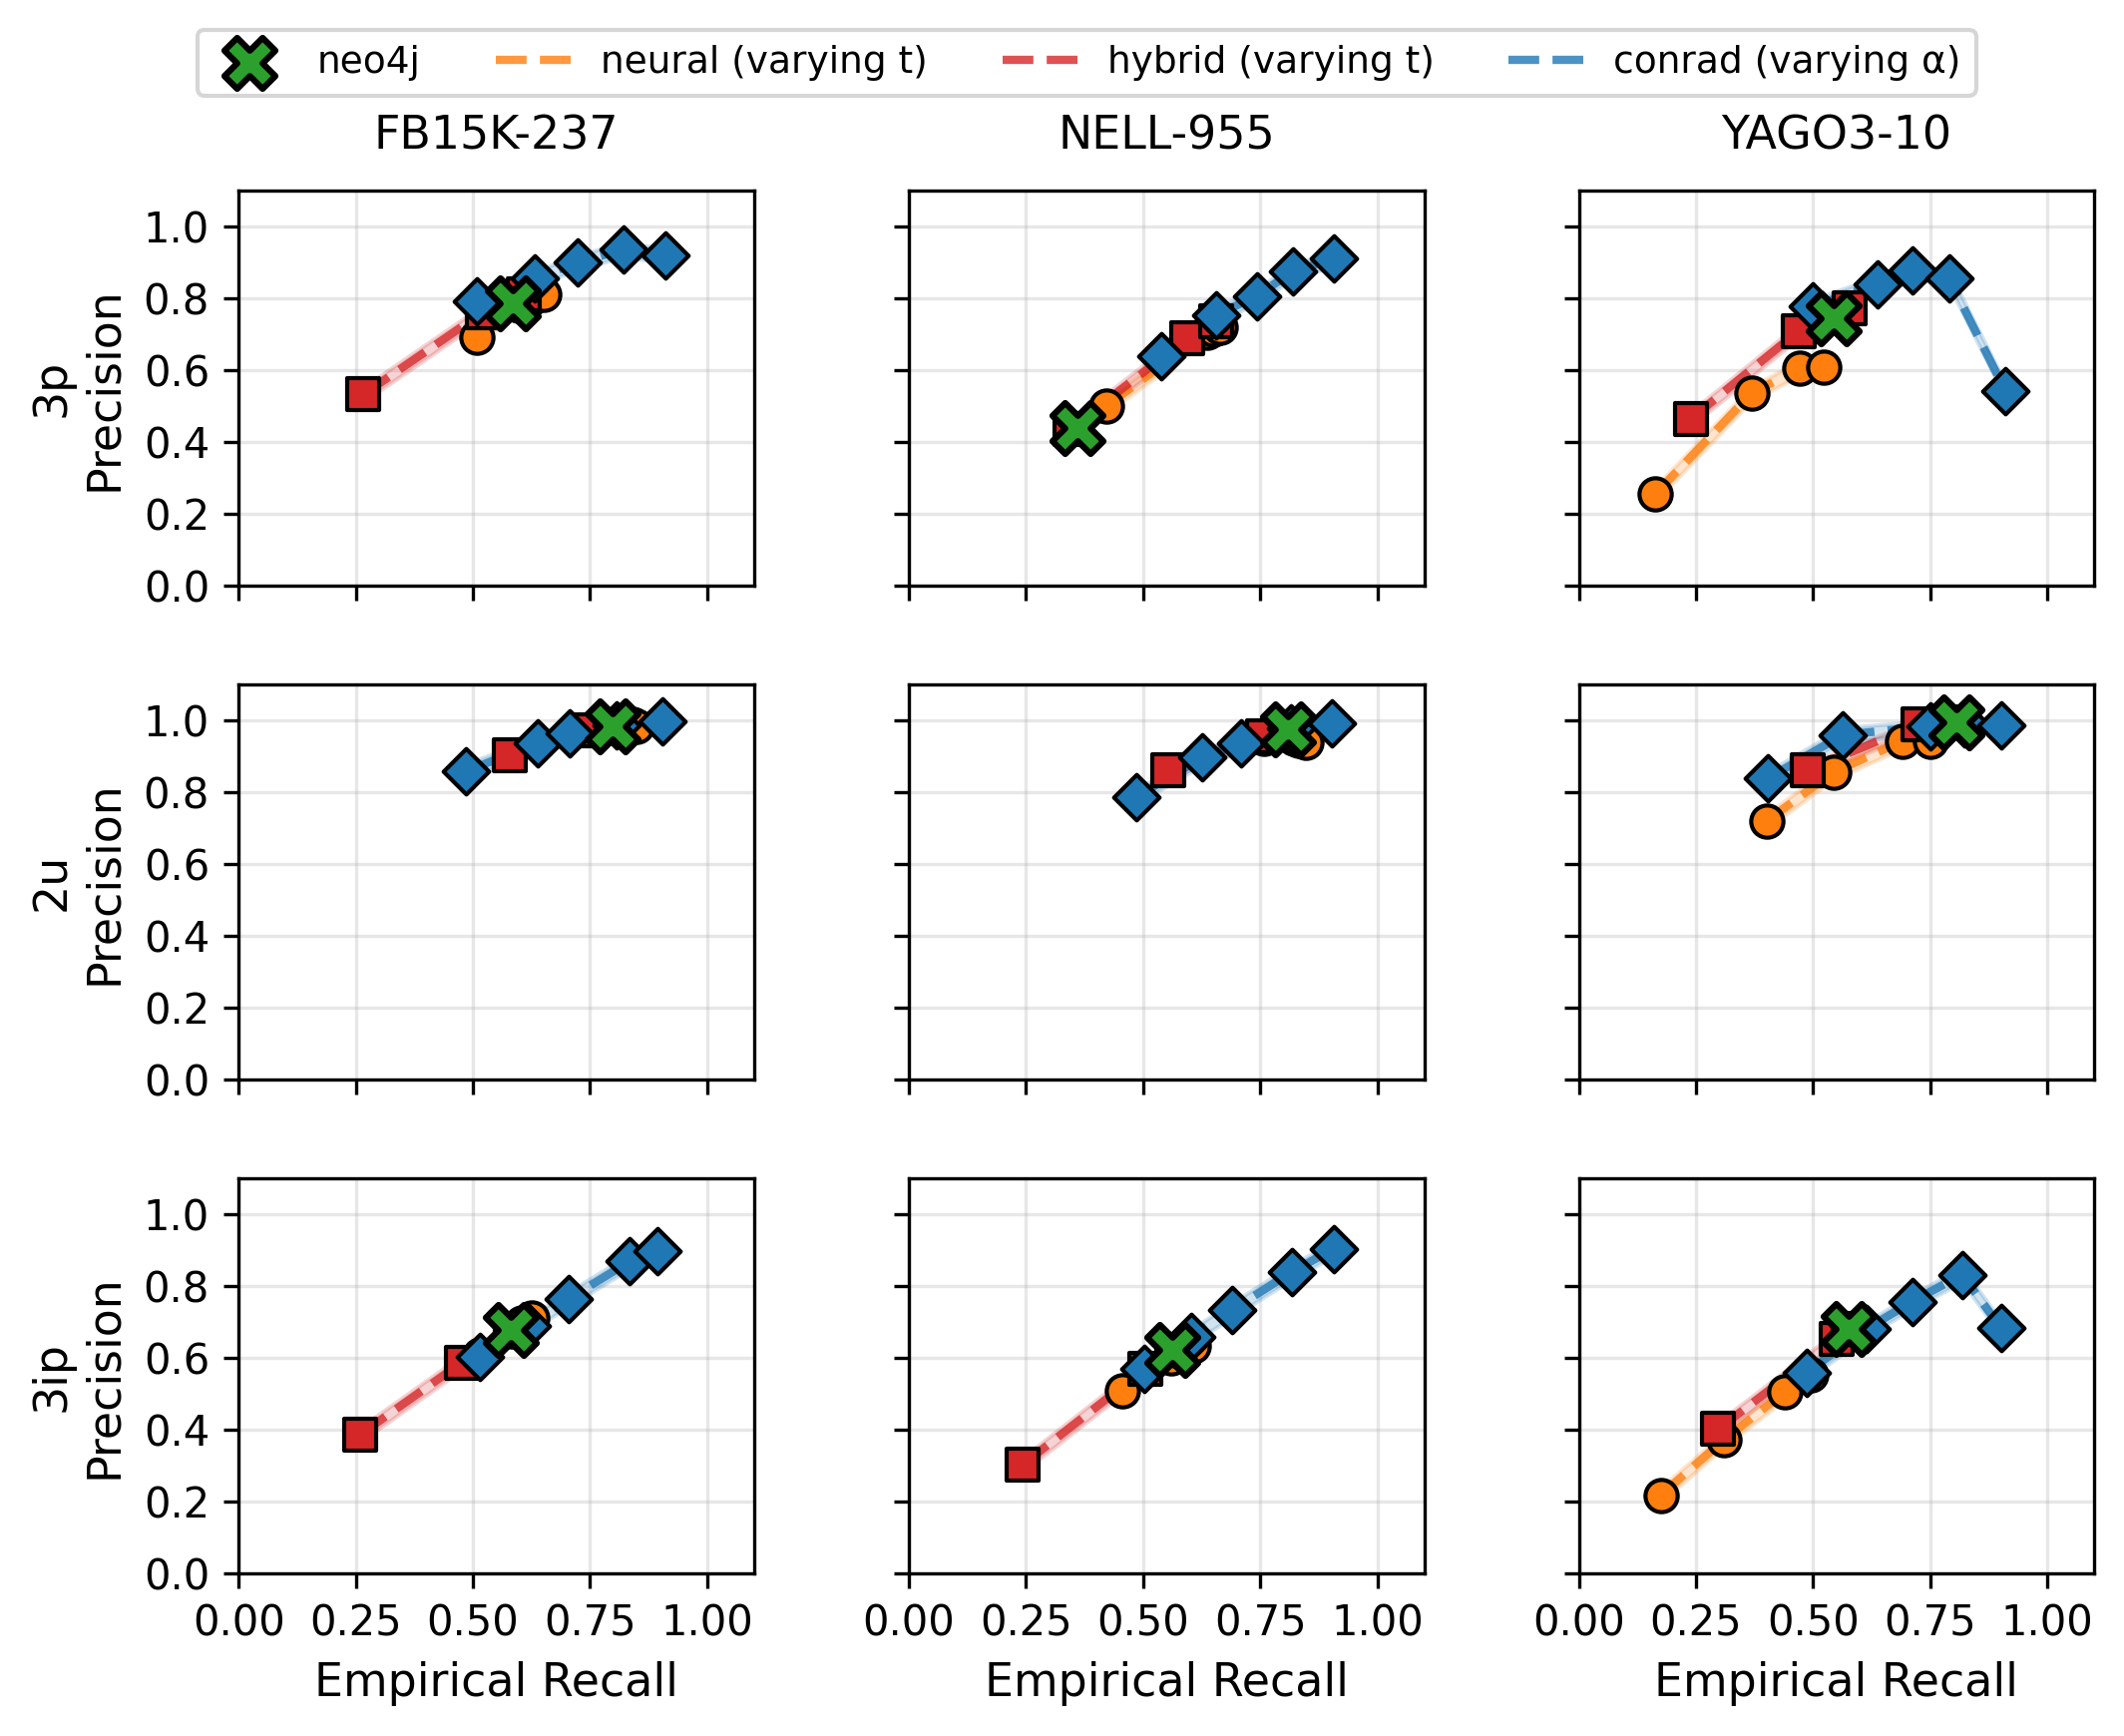

The script that saved this image:
import matplotlib.pyplot as plt
import pandas as pd
from pathlib import Path
import numpy as np

# --- Configuration ---
alphas = [0.6, 0.7, 0.8, 0.9]
sparsities = ["5% sparsity", "20% sparsity", "40% sparsity"]
sparsity_values = [5, 20, 40]
datasets = ["fb15k-237", "nell-955", "yago310"]
dataset_labels = ["FB15K-237", "NELL-955", "YAGO3-10"]
query_pipelines = {
    "3p": "ThreeHopPipeline",
    "2u": "TwoUnionPipeline",
    "3ip": "TwoIntersectProjectPipeline"
}
neural_thresholds = [0.7, 0.8, 0.9, 0.99]
hybrid_thresholds = [0.5, 0.6, 0.7]

# Colors matching the reference image
colors = {
    'symbolic': '#2ca02c',  # Green
    'neural': '#ff7f0e',    # Orange
    'hybrid': '#d62728',    # Red
    'conrad': '#1f77b4'     # Blue
}

# Base path to benchmark results
base_path = Path("/data/sonia/conrad/artifacts/plots_results")

def load_conrad_data(dataset, sparsity, query_pipeline):
    """Load Conrad recall and precision data from CSV file."""
    dir_name = f"conrad_bench_{dataset}_{query_pipeline}_{sparsity}"
    csv_path = base_path / dir_name / "results_summary.csv"
    
    if not csv_path.exists():
        print(f"  Conrad path not found: {csv_path}")
        return None, None
    
    try:
        df = pd.read_csv(csv_path)
        recall = df['recall'].tolist()
        precision = df['precision'].tolist()
        return recall, precision
    except Exception as e:
        print(f"Error loading {csv_path}: {e}")
        return None, None

def load_neural_data(dataset, sparsity, query_pipeline):
    """Load Neural baseline data for all thresholds from single CSV."""
    dir_name = f"neural_bench_{dataset}_{query_pipeline}_{sparsity}"
    csv_path = base_path / dir_name / "baseline_results_summary.csv"
    
    if not csv_path.exists():
        print(f"  Neural path not found: {csv_path}")
        return None, None
    
    try:
        df = pd.read_csv(csv_path)
        # Get all neural rows (sorted by threshold)
        neural_rows = df[df['baseline'] == 'neural'].sort_values('threshold')
        if len(neural_rows) == 0:
            print(f"  No neural rows found in {csv_path}")
            return None, None
        recalls = neural_rows['recall'].tolist()
        precisions = neural_rows['precision'].tolist()
        return recalls, precisions
    except Exception as e:
        print(f"Error loading {csv_path}: {e}")
        return None, None

def load_symbolic_data(dataset, sparsity, query_pipeline):
    """Load Symbolic baseline data (single point)."""
    dir_name = f"symbolic_bench_{dataset}_{query_pipeline}_{sparsity}"
    csv_path = base_path / dir_name / "baseline_results_summary.csv"
    
    if not csv_path.exists():
        print(f"  Symbolic path not found: {csv_path}")
        return None, None
    
    try:
        df = pd.read_csv(csv_path)
        # Get the symbolic row
        symbolic_row = df[df['baseline'] == 'symbolic'].iloc[0]
        return symbolic_row['recall'], symbolic_row['precision']
    except Exception as e:
        print(f"Error loading {csv_path}: {e}")
        return None, None

def load_hybrid_data(dataset, sparsity, query_pipeline):
    """Load Hybrid baseline data (multiple threshold points)."""
    dir_name = f"hybrid_bench_{dataset}_{query_pipeline}_{sparsity}"
    csv_path = base_path / dir_name / "baseline_results_summary.csv"
    
    if not csv_path.exists():
        print(f"  Hybrid path not found: {csv_path}")
        return None, None
    
    try:
        df = pd.read_csv(csv_path)
        # Get all hybrid rows, excluding threshold 0.45
        hybrid_rows = df[(df['baseline'] == 'hybrid') & (df['threshold'] != 0.45)].sort_values('threshold')
        recalls = hybrid_rows['recall'].tolist()
        precisions = hybrid_rows['precision'].tolist()
        return recalls, precisions
    except Exception as e:
        print(f"Error loading {csv_path}: {e}")
        return None, None

# --- Data Dictionary ---
# Build data dictionary from CSV files, keyed by (dataset, query_template)
data = {}
for dataset in datasets:
    for query_key, query_pipeline in query_pipelines.items():
        key = (dataset, query_key)
        data[key] = {
            "conrad": [],
            "neural": [],
            "symbolic": [],
            "hybrid": []
        }
        
        for sparsity in sparsity_values:
            # Load Conrad data
            c_r, c_p = load_conrad_data(dataset, sparsity, query_pipeline)
            data[key]["conrad"].append((c_r, c_p))
            print(f"Loaded conrad {dataset} {query_key} {sparsity}%: {len(c_r) if c_r else 0} points")
            
            # Load Neural data
            n_r, n_p = load_neural_data(dataset, sparsity, query_pipeline)
            data[key]["neural"].append((n_r, n_p))
            print(f"Loaded neural {dataset} {query_key} {sparsity}%: {len(n_r) if n_r else 0} points")
            
            # Load Symbolic data
            s_r, s_p = load_symbolic_data(dataset, sparsity, query_pipeline)
            data[key]["symbolic"].append((s_r, s_p))
            print(f"Loaded symbolic {dataset} {query_key} {sparsity}%: {'yes' if s_r is not None else 'no'}")
            
            # Load Hybrid data
            h_r, h_p = load_hybrid_data(dataset, sparsity, query_pipeline)
            data[key]["hybrid"].append((h_r, h_p))
            print(f"Loaded hybrid {dataset} {query_key} {sparsity}%: {len(h_r) if h_r else 0} points")

# --- Plotting ---
# Show 20% sparsity (index 1) in 3x3 format (3 rows, 3 columns)
# Rows: query types (3p, 2u, 3ip)
# Columns: datasets (fb15k-237, nell-955, yago310)
sparsity_idx = 1  # Index for 20% Missing Data
fig, axes = plt.subplots(3, 3, figsize=(8, 6), sharex=True, sharey=True)
fig.patch.set_facecolor('white')

query_types = ["3p", "2u", "3ip"]
query_type_labels = ["3p", "2u", "3ip"]

# Helper function to plot data for a single dataset+query combination
def plot_data_on_ax(ax, dataset, query_key, col, row):
    """Plot all baseline data for a given dataset and query type."""
    key = (dataset, query_key)
    
    # Plot Symbolic (single point with green X marker)
    s_data = data[key]["symbolic"][sparsity_idx]
    if s_data[0] is not None and s_data[1] is not None:
        s_r, s_p = s_data
        label = 'neo4j' if (row == 0 and col == 0) else None
        ax.scatter(s_r, s_p, marker='X', color=colors['symbolic'], s=150, 
                  edgecolors='black', linewidths=1.5, label=label, zorder=10)

    # Plot Neural Points (orange circles with dashed line and shaded area)
    n_data = data[key]["neural"][sparsity_idx]
    if n_data[0] is not None and n_data[1] is not None and len(n_data[0]) > 0 and len(n_data[1]) > 0:
        n_r, n_p = n_data[0], n_data[1]
        # Sort by recall for proper line drawing
        sorted_pairs = sorted(zip(n_r, n_p))
        n_r_sorted, n_p_sorted = zip(*sorted_pairs)
        n_r_sorted, n_p_sorted = list(n_r_sorted), list(n_p_sorted)
        
        # Draw shaded area (simulated confidence interval)
        ax.fill_between(n_r_sorted, 
                       [max(0, p - 0.02) for p in n_p_sorted],
                       [min(1, p + 0.02) for p in n_p_sorted],
                       color=colors['neural'], alpha=0.2, zorder=2, label='_nolegend_')
        
        # Draw dashed line connecting neural points
        label = 'neural (varying t)' if (row == 0 and col == 0) else None
        ax.plot(n_r_sorted, n_p_sorted, linestyle='--', color=colors['neural'], 
               linewidth=2, alpha=0.8, label=label, zorder=3)
        
        # Plot filled circle markers
        for r, p in zip(n_r_sorted, n_p_sorted):
            ax.scatter(r, p, marker='o', color=colors['neural'], s=60,
                      edgecolors='black', linewidths=1, zorder=4)

    # Plot Hybrid Points (red squares with dashed line and shaded area)
    h_data = data[key]["hybrid"][sparsity_idx]
    if h_data[0] is not None and h_data[1] is not None and len(h_data[0]) > 0 and len(h_data[1]) > 0:
        h_r, h_p = h_data[0], h_data[1]
        # Sort by recall for proper line drawing
        sorted_pairs = sorted(zip(h_r, h_p))
        h_r_sorted, h_p_sorted = zip(*sorted_pairs)
        h_r_sorted, h_p_sorted = list(h_r_sorted), list(h_p_sorted)
        
        # Draw shaded area
        ax.fill_between(h_r_sorted,
                       [max(0, p - 0.02) for p in h_p_sorted],
                       [min(1, p + 0.02) for p in h_p_sorted],
                       color=colors['hybrid'], alpha=0.2, zorder=2, label='_nolegend_')
        
        # Draw dashed line connecting hybrid points
        label = 'hybrid (varying t)' if (row == 0 and col == 0) else None
        ax.plot(h_r_sorted, h_p_sorted, linestyle='--', color=colors['hybrid'],
               linewidth=2, alpha=0.8, label=label, zorder=3)
        
        # Plot filled square markers
        for r, p in zip(h_r_sorted, h_p_sorted):
            ax.scatter(r, p, marker='s', color=colors['hybrid'], s=60,
                      edgecolors='black', linewidths=1, zorder=4)

    # Plot ConRAD Points (blue diamonds with dashed line, shaded area, and alpha labels)
    c_data = data[key]["conrad"][sparsity_idx]
    if c_data[0] is not None and c_data[1] is not None and len(c_data[0]) > 0 and len(c_data[1]) > 0:
        c_r, c_p = c_data[0], c_data[1]
        # Sort by recall for proper line drawing
        sorted_pairs = sorted(zip(c_r, c_p))
        c_r_sorted, c_p_sorted = zip(*sorted_pairs)
        c_r_sorted, c_p_sorted = list(c_r_sorted), list(c_p_sorted)
        
        # Draw shaded area
        ax.fill_between(c_r_sorted,
                       [max(0, p - 0.02) for p in c_p_sorted],
                       [min(1, p + 0.02) for p in c_p_sorted],
                       color=colors['conrad'], alpha=0.2, zorder=2, label='_nolegend_')
        
        # Draw dashed line connecting conrad points
        label = 'conrad (varying α)' if (row == 0 and col == 0) else None
        ax.plot(c_r_sorted, c_p_sorted, linestyle='--', color=colors['conrad'],
               linewidth=2, alpha=0.8, label=label, zorder=3)
        
        # Plot filled diamond markers with alpha annotations
        for i, (r, p) in enumerate(zip(c_r_sorted, c_p_sorted)):
            ax.scatter(r, p, marker='D', color=colors['conrad'], s=60,
                      edgecolors='black', linewidths=1, zorder=4)

# Plot all combinations
handles, labels = None, None
for row, query_key in enumerate(query_types):
    for col, dataset in enumerate(datasets):
        ax = axes[row, col]
        ax.set_facecolor('white')
        
        # Set up grid
        ax.grid(True, axis='x', alpha=0.3, zorder=1)
        ax.grid(True, axis='y', alpha=0.3, zorder=1)
        
        # Plot all data types
        plot_data_on_ax(ax, dataset, query_key, col, row)
        
        # Axis limits and formatting
        ax.set_xlim(0, 1.1)
        ax.set_ylim(0, 1.1)
        ax.set_xticks([0.00, 0.25, 0.50, 0.75, 1.00])
        ax.set_yticks([0.0, 0.2, 0.4, 0.6, 0.8, 1.0])
        
        # Format tick labels
        ax.set_xticklabels(['0.00', '0.25', '0.50', '0.75', '1.00'])
        ax.set_yticklabels(['0.0', '0.2', '0.4', '0.6', '0.8', '1.0'])
        
        # Titles and labels
        if row == 0:
            # Top row: dataset names
            ax.set_title(dataset_labels[col], fontsize=11, pad=10)
        if col == 0:
            # Left column: query type labels
            ax.set_ylabel(f"{query_type_labels[row]}\nPrecision", fontsize=11)
        if row == 2:
            # Bottom row: x-axis labels
            ax.set_xlabel("Empirical Recall", fontsize=11)
        
        # Collect legend handles and labels from first subplot
        if row == 0 and col == 0:
            handles, labels = ax.get_legend_handles_labels()
            # Filter out the _nolegend_ entries
            handles_labels = [(h, l) for h, l in zip(handles, labels) if l != '_nolegend_']
            handles, labels = zip(*handles_labels) if handles_labels else ([], [])

plt.subplots_adjust(wspace=0.3, hspace=0.25)
# Create figure-level legend positioned at the top center
fig.legend(handles, labels, loc='upper left', ncol=4, fontsize=9, 
          bbox_to_anchor=(0.1, 0.98))
plt.savefig('baseline_precision3.png', dpi=300, bbox_inches='tight', facecolor='white')
print("Plot saved to baseline_precision3.png")
